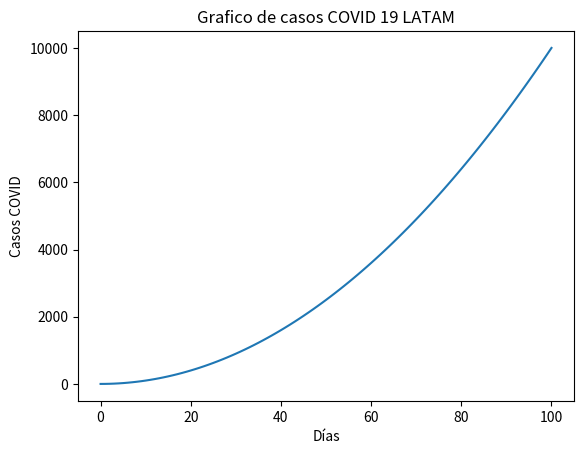
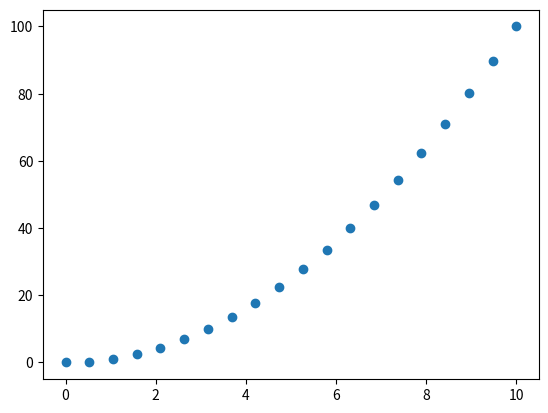
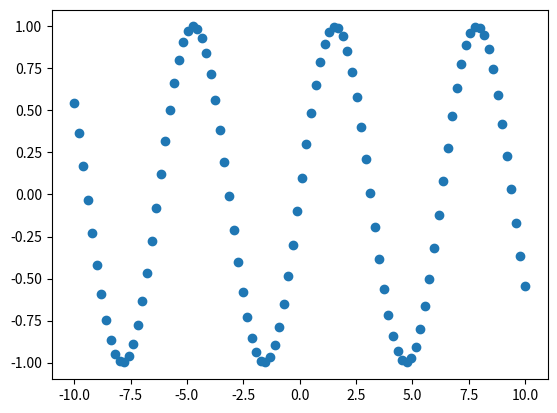

Generate these figures, in order, with matplotlib:
# Importamos el módulo de Matplotlib como plt
import matplotlib.pyplot as plt
import numpy as np

#######
# Creamos un gráfico utilizando plt.plot()
# plt.plot()
# plt.show()

#######
# Graficamos una lista de números
# a = [1,5,3,8,7,15]
# plt.plot(a)
# plt.show()

#######
# Creamos dos listas, x e y. Llenamos a la lista x de valores del 1 al 100.
# x = list(range(101))
# Los valores de y van a equivaler al cuadrado del respectivo valor en x con el mísmo índice
# y = []
# for num in x:
# #     y.append(num**2)
# # Graficamos ambas listas creadas
# plt.plot(x, y)
# plt.show()

#######
# Veamos cómo sería un flujo de trabajo en Matplotlib

# Preparar los datos
x = list(range(101))
y = []
for num in x:
    y.append(num**2)

# Preparamos el área del gráfico (fig) y el gráfico en sí (ax) utilizando plt.subplots()
fig, ax = plt.subplots()

# Añadimos los datos al gráfico
ax.plot(x, y)

# Personalizamos el gráfico añadiendo título al gráfico y a los ejes x e y
ax.set(title='Grafico de casos COVID 19 LATAM', xlabel='Días', ylabel='Casos COVID')

# Guardamos nuestro gráfico empleando fig.savefig()
fig.savefig('casos_COVID.png')

#######
# Veamos ahora un gráfico de dispersión:
# creamos un nuveo set de datos utilizando la librería Numpy
x_1 = np.linspace(0, 10, 20)
y_1 = x_1**2

# Creamos el gráfico de dispersión de x vs y
fig, ax = plt.subplots()
ax.scatter(x_1, y_1)
fig.show()

# Visualizamos ahora la función seno, utilizando np.sin(X)
fig, ax = plt.subplots()
x_2 = np.linspace(-10, 10, 100)
y_2 = np.sin(x_2)
ax.scatter(x_2, y_2)
fig.show()

#######
# Veamos ahora otro tipo de gráfico. Por ejemplo, un gráfico de barras, que por lo general asocia resultados numéricos a variables categóricas (categorías)
# Creemos un diccionario con tres platos y su respectivo precio
# Las claves del diccionario serán los nombres de las comidas, y los valores asociados, su precio

# Crearemos un gráfico de barras donde el eje x está formado por las claves del diccionario,
# y el eje y contiene los valores.


# Añadimos los títulos correspondientes

# Probemos a continuación con un gráfico de barras horizontales

#######
# Un gráfico semejante es un histograma. Podemos generar números aleatorios que siguen una distribución normal (que se acumulan en torno a un valor central), con la función randn:
# Creamos una distribución de 1000 valores aleatorios distribuidos normalmente
# Creamos el histograma

#######
# Veamos ahora un caso más complejo, trabajando con subplots, o figuras que cotienen varios gráficos:
# Creamos una figura con 4 subgráficos (2 por fila)


#######
# Añadimos datos a cada uno de los gráficos (axes)
# Creamos la misma disposición de gráficos, con un tamaño de figura de 10x5


# Para nuestro primer gráfico, tomamos el conjunto x_1, y_1, y generamos un gráfico de líneas


# Para nuestro segundo gráfico, tomamos el conjunto x_2, y_2, y generamos un gráfico de dispersión


# Creamos un gráfico con los precios de tres comidas en la esquina inferior izquierda


# El gráfico de la esquina inferior derecha será un histograma de valores aleatorios con distribución normal

#######
# Matplotlib tiene un conjunto de varios estilos disponibles, podemos verificarlos de la siguiente manera:
# Verificamos estilos disponibles
# Cambiamos el estilo predeterminado por "seaborn-whitegrid"

#######
# Habiendo cambiado el estilo (el cambio más evidente que veremos será una grilla en el fondo de cada gráfico), cambiaremos también los colores de las líneas, puntos y barras en cada uno de los gráficos por códigos hex a nuestra preferencia:
# Copiamos los valores de los gráficos anteriores
# Creamos la misma disposición de gráficos, con un tamaño de figura de 10x5


# Para nuestro primer gráfico, tomamos el conjunto x_1, y_1, y generamos un gráfico de líneas


# Para nuestro segundo gráfico, tomamos el conjunto x_2, y_2, y generamos un gráfico de dispersión


# Creamos un gráfico con los precios de tres comidas en la esquina inferior izquierda


# El gráfico de la esquina inferior derecha será un histograma de valores aleatorios con distribución normal
